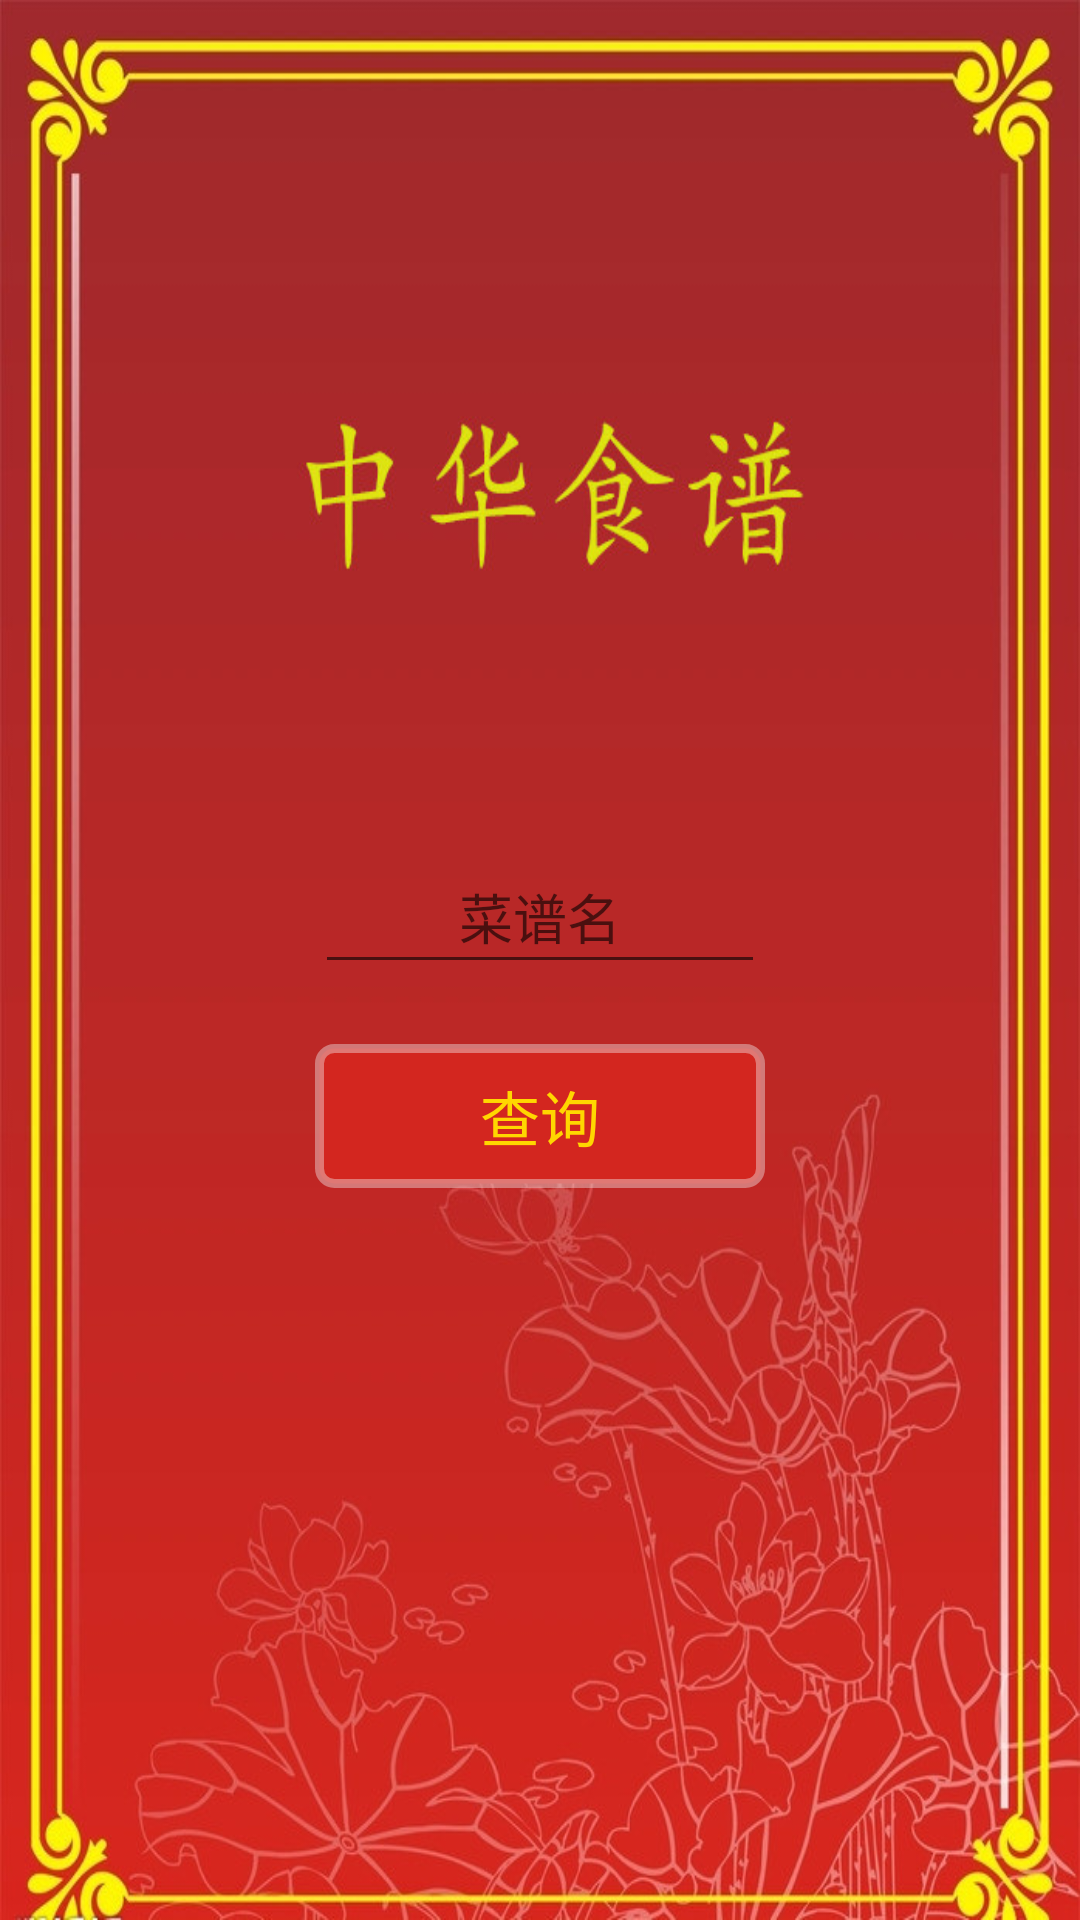

Produce the Android XML layout that renders to this screen, including the resource entries it uses.
<!-- AndroidManifest.xml: application theme AppTheme -->
<!-- res/layout/caipu_find.xml -->
<?xml version="1.0" encoding="utf-8"?>
<LinearLayout xmlns:android="http://schemas.android.com/apk/res/android"
    android:layout_width="match_parent"
    android:layout_height="match_parent"
    android:background="@drawable/caipufind"
    android:orientation="vertical" >

    <EditText
        android:id="@+id/txtmenu"
        android:layout_width="150dip"
        android:layout_height="48dp"
        android:layout_gravity="center"
        android:layout_marginTop="280dip"
        android:gravity="center"
        android:textSize="18sp"
        android:textColor="#FFD700"
        android:hint="@string/caipufind_hint"      
        android:text=""
        android:textAppearance="?android:attr/textAppearanceLarge" />

    <Button
        android:id="@+id/btnfindcaipu"
        android:layout_width="150dip"
        android:layout_height="48dp"
        android:layout_marginTop="20dip"
        android:layout_gravity="center"
        android:textSize="20sp"
        android:textColor="#FFD700"
        style="@style/caipu_style"
        android:text="@string/find" />

</LinearLayout>
<!-- resources referenced by this layout -->
<resources>
  <!-- drawable caipufind: jpg bitmap (drawable-mdpi, 136607 bytes) -->
  <string name="caipufind_hint">菜谱名</string>
  <string name="find">查询</string>
  <style name="caipu_style">
          <item name="android:background">@drawable/caipu_button_selector</item>
      </style>
  <style name="AppTheme" parent="AppBaseTheme">
          
      </style>
  <!-- drawable caipu_button_selector (drawable-mdpi) -->
  <?xml version="1.0" encoding="utf-8"?>
  <selector xmlns:android="http://schemas.android.com/apk/res/android" >
      <item android:state_pressed="true"   
          android:drawable="@drawable/caipu_button_foucs" />  
      <item android:state_pressed="false"   
          android:drawable="@drawable/caipu_button" />   
  </selector>
  <style name="AppBaseTheme" parent="Theme.AppCompat.Light">
          
      </style>
  <!-- drawable caipu_button_foucs (drawable-mdpi) -->
  <?xml version="1.0" encoding="utf-8"?>
  <shape xmlns:android="http://schemas.android.com/apk/res/android" 
          android:shape="rectangle">
      
      <gradient
          android:endColor="#64d3261f"
          android:startColor="#64d3261f"
          android:type="sweep"/>
      <corners android:radius="5dp"/>
      <stroke
          android:width="3dp"
          android:color="#89FFD700"/>
  
  </shape>
  <!-- drawable caipu_button (drawable-mdpi) -->
  <?xml version="1.0" encoding="utf-8"?>
  <shape xmlns:android="http://schemas.android.com/apk/res/android" 
          android:shape="rectangle">
      
      <gradient
          android:endColor="#d3261f"
          android:startColor="#d3261f"
          android:type="sweep"/>
      <corners android:radius="5dp"/>
      <stroke
          android:width="3dp"
          android:color="#66F2F2F2"/>
  
  </shape>
</resources>
